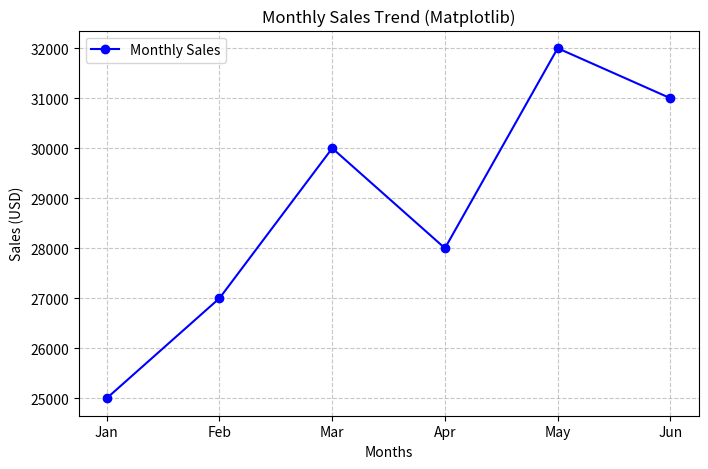
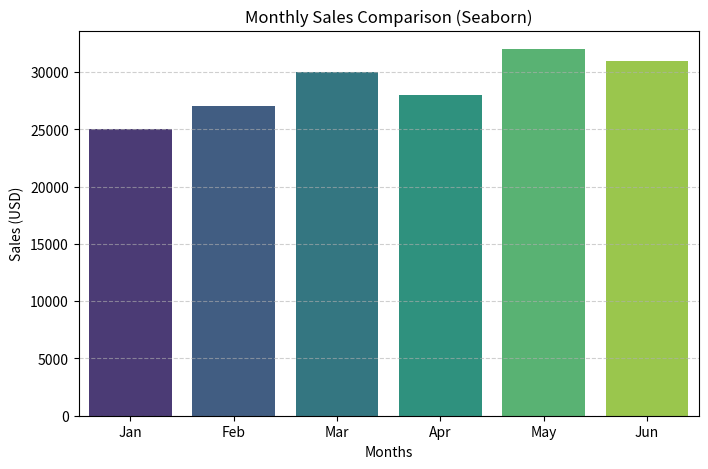

Source code (Python) for these figures, in order:
import seaborn as sns
import matplotlib.pyplot as plt

months = ['Jan', 'Feb', 'Mar', 'Apr', 'May', 'Jun']
sales = [25000, 27000, 30000, 28000, 32000, 31000]

plt.figure(figsize=(8, 5))
plt.plot(months, sales, marker='o', linestyle='-', color='b', label='Monthly Sales')
plt.title('Monthly Sales Trend (Matplotlib)')
plt.xlabel('Months')
plt.ylabel('Sales (USD)')
plt.grid(True, linestyle='--', alpha=0.7)
plt.legend()
plt.savefig("Q1report1.png")
plt.show()

plt.figure(figsize=(8, 5))
sns.barplot(x=months, y=sales, hue=months, palette='viridis', legend=False)

plt.title('Monthly Sales Comparison (Seaborn)')
plt.xlabel('Months')
plt.ylabel('Sales (USD)')
plt.grid(axis='y', linestyle='--', alpha=0.6)
plt.savefig("Q1report2.png")
plt.show()
